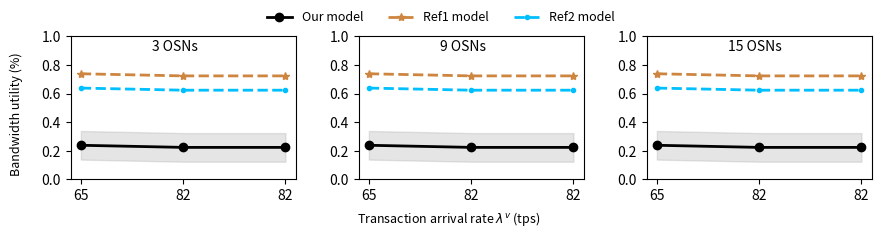

This chart was generated by the following Python code:
import matplotlib.pyplot as plt 
import numpy as np

# plt.figure(figsize=(10,6))
# plt.plot(x,y)
# subfigs = fig.subfigures(1, 2, wspace=0.07)

# Set figures
fig, (ax1, ax2, ax3) = plt.subplots(1, 3, figsize=(9, 2.2))
itp=0.08
gap=0.07
width=0.25
height=0.65
ax1.set_position([itp, 0.2, width, height])
ax2.set_position([itp+(width+gap)*1, 0.2, width, height])
ax3.set_position([itp+(width+gap)*2, 0.2, width, height])

# data sub1
x1_sub1 = ['65', '82', '82']
measure_up_sub1 = [2.4441/1024*100+0.1, 2.2920/1024*100+0.1, 2.2920/1024*100+0.1]
measure_low_sub1 = [2.4441/1024*100-0.1, 2.2920/1024*100-0.1, 2.2920/1024*100-0.1]
model_our_sub1 = [2.4441/1024*100, 2.2920/1024*100, 2.2920/1024*100]
model_RefA_sub1 = [2.4441/1024*100+0.5, 2.2920/1024*100+0.5, 2.2920/1024*100+0.5]
model_RefB_sub1 = [2.4441/1024*100+0.4, 2.2920/1024*100+0.4, 2.2920/1024*100+0.4]
x = np.arange(len(x1_sub1)) 
line_model_our_sub1 = ax1.plot(x, model_our_sub1, color='#000000', linestyle='solid', marker='o', linewidth=2.0)
line_model_RefA_sub1 = ax1.plot(x, model_RefA_sub1, color='#CD853F', linestyle='dashed', marker='*',  linewidth=2.0)
line_model_RefB_sub1 = ax1.plot(x, model_RefB_sub1, color='#00BFFF', linestyle='dashed', marker='.',  linewidth=2.0)
ax1.fill_between(x, measure_up_sub1, measure_low_sub1, color =['#A9A9A9'], alpha=0.3) # color =['#7FFFAA'] color ref: https://blog.csdn.net/summerriver1/article/details/125215461
ax1.set_xticks(x)
ax1.set_xticklabels(x1_sub1)
ax1.set_ylim([0, 1])
ax1.text(width*2.8, 0.9, '3 OSNs')

# data sub2
x1_sub2 = ['65', '82', '82']
measure_up_sub2 = [2.4441/1024*100+0.1, 2.2920/1024*100+0.1, 2.2920/1024*100+0.1]
measure_low_sub2 = [2.4441/1024*100-0.1, 2.2920/1024*100-0.1, 2.2920/1024*100-0.1]
model_our_sub2 = [2.4441/1024*100, 2.2920/1024*100, 2.2920/1024*100]
model_RefA_sub2 = [2.4441/1024*100+0.5, 2.2920/1024*100+0.5, 2.2920/1024*100+0.5]
model_RefB_sub2 = [2.4441/1024*100+0.4, 2.2920/1024*100+0.4, 2.2920/1024*100+0.4]
x = np.arange(len(x1_sub2)) 
line_model_our_sub2 = ax2.plot(x, model_our_sub2, color='#000000', linestyle='solid', marker='o', linewidth=2.0)
line_model_RefA_sub2 = ax2.plot(x, model_RefA_sub2, color='#CD853F', linestyle='dashed', marker='*',  linewidth=2.0)
line_model_RefB_sub2 = ax2.plot(x, model_RefB_sub2, color='#00BFFF', linestyle='dashed', marker='.',  linewidth=2.0)
ax2.fill_between(x, measure_up_sub2, measure_low_sub2, color =['#A9A9A9'], alpha=0.3) # color =['#7FFFAA'] color ref: https://blog.csdn.net/summerriver1/article/details/125215461
ax2.set_xticks(x)
ax2.set_xticklabels(x1_sub2)
ax2.set_ylim([0, 1])
ax2.text(width*2.8, 0.9, '9 OSNs')

# data sub3
x1_sub3 = ['65', '82', '82']
measure_up_sub3 = [2.4441/1024*100+0.1, 2.2920/1024*100+0.1, 2.2920/1024*100+0.1]
measure_low_sub3 = [2.4441/1024*100-0.1, 2.2920/1024*100-0.1, 2.2920/1024*100-0.1]
model_our_sub3 = [2.4441/1024*100, 2.2920/1024*100, 2.2920/1024*100]
model_RefA_sub3 = [2.4441/1024*100+0.5, 2.2920/1024*100+0.5, 2.2920/1024*100+0.5]
model_RefB_sub3 = [2.4441/1024*100+0.4, 2.2920/1024*100+0.4, 2.2920/1024*100+0.4]
x = np.arange(len(x1_sub3)) 
line_model_our_sub3 = ax3.plot(x, model_our_sub3, color='#000000', linestyle='solid', marker='o', linewidth=2.0)
line_model_RefA_sub3 = ax3.plot(x, model_RefA_sub3, color='#CD853F', linestyle='dashed', marker='*',  linewidth=2.0)
line_model_RefB_sub3 = ax3.plot(x, model_RefB_sub3, color='#00BFFF', linestyle='dashed', marker='.',  linewidth=2.0)
ax3.fill_between(x, measure_up_sub3, measure_low_sub3, color =['#A9A9A9'], alpha=0.3) # color =['#7FFFAA'] color ref: https://blog.csdn.net/summerriver1/article/details/125215461
ax3.set_xticks(x)
ax3.set_xticklabels(x1_sub3)
ax3.set_ylim([0, 1])
ax3.text(width*2.8, 0.9, '15 OSNs')

# function to show the plot
fig.text(0.5, 0.020, 'Transaction arrival rate $\lambda^v$ (tps)', ha='center', va='center', fontsize = 9)
fig.text(0.020, 0.5, 'Bandwidth utility (%)', ha='center', va='center', rotation='vertical', fontsize = 9)
fig.legend([line_model_our_sub1, line_model_RefA_sub1, line_model_RefB_sub1],     # The line objects
           labels = [r'Our model', r'Ref1 model', r'Ref2 model'],
           ncol = 3,
           loc="upper center",   # Position of legend
           frameon=False,
           fontsize = 9
           )
plt.show() 
